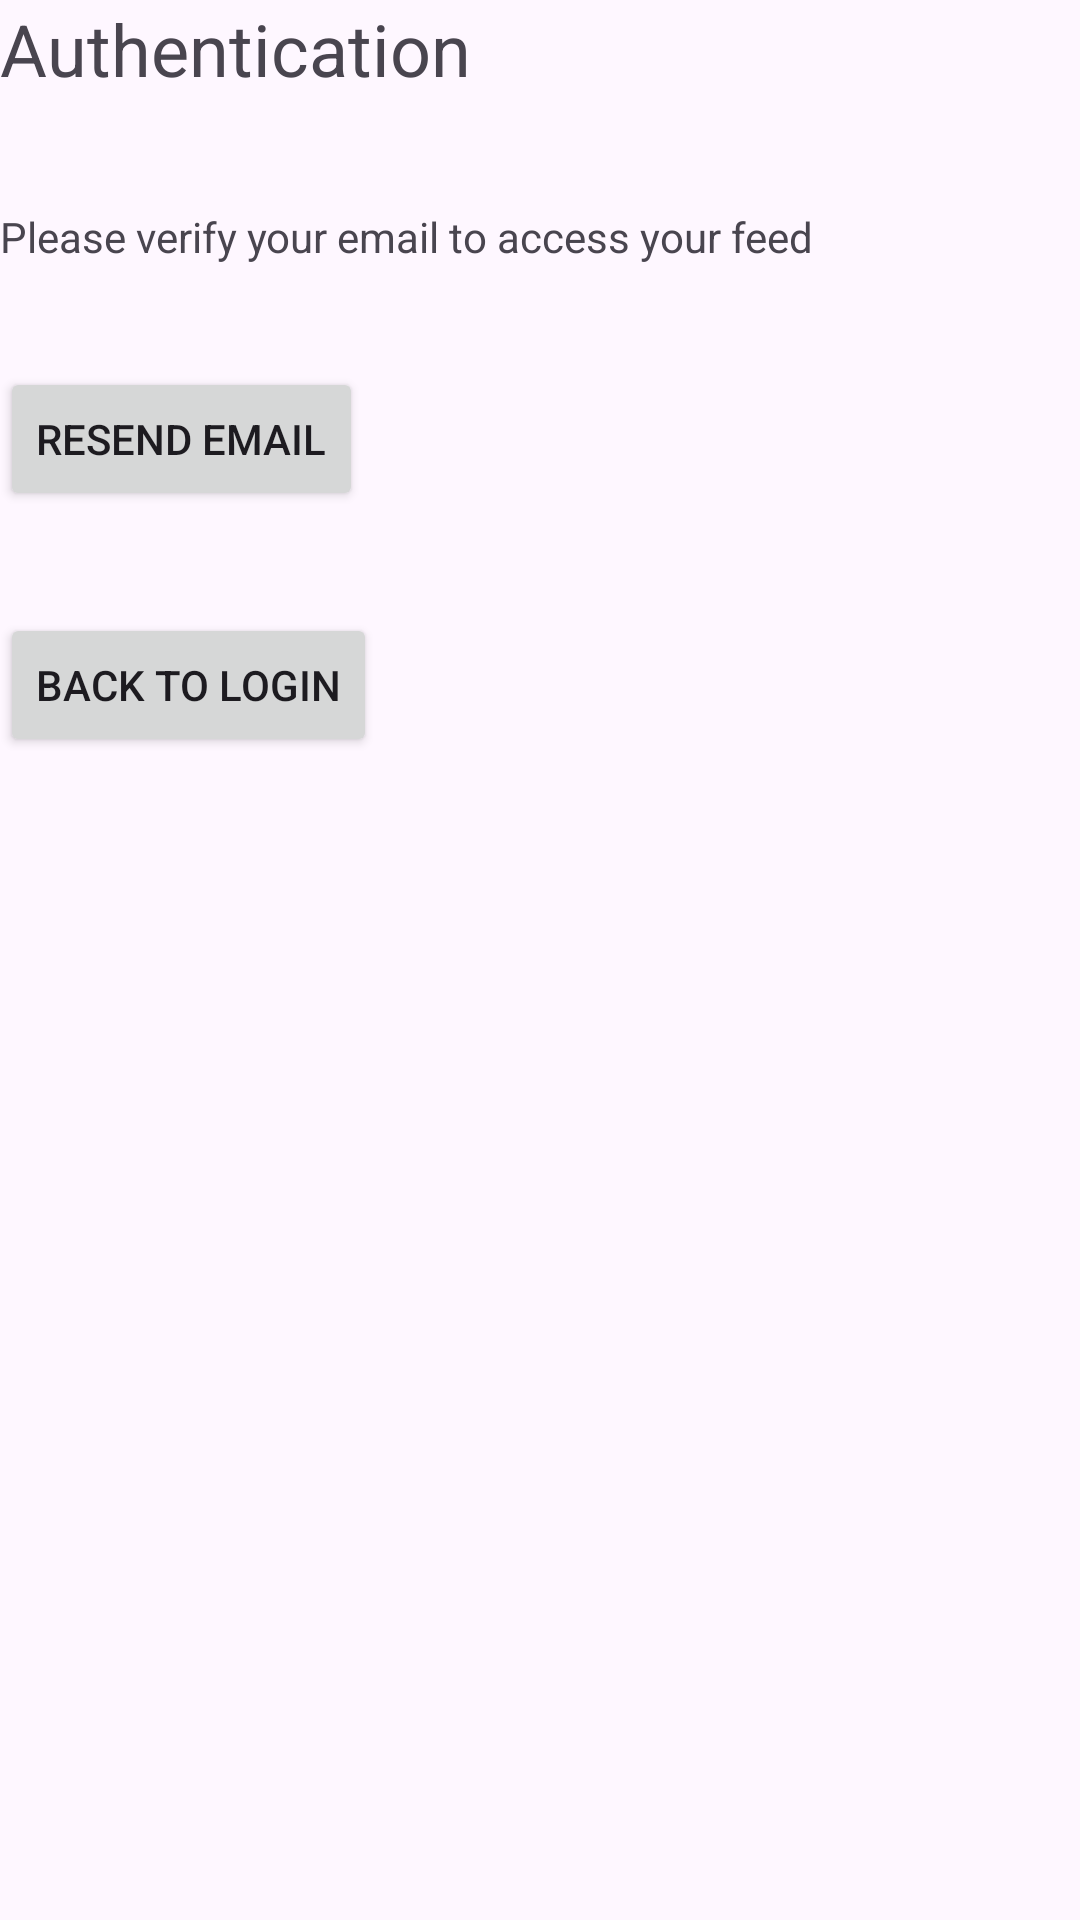

The Android layout XML behind this screen, and the referenced resources:
<!-- AndroidManifest.xml: application theme Theme.Schedulog -->
<!-- res/layout/fragment_auth.xml -->
<?xml version="1.0" encoding="utf-8"?>
<layout xmlns:android="http://schemas.android.com/apk/res/android"
    xmlns:app="http://schemas.android.com/apk/res-auto"
    xmlns:tools="http://schemas.android.com/tools">
    <LinearLayout
        android:layout_width="match_parent"
        android:layout_height="match_parent"
        android:orientation='vertical'
        tools:context=".MainActivity">

        <TextView
            android:id="@+id/textView"
            android:layout_width="wrap_content"
            android:layout_height="wrap_content"
            android:text="Authentication"
            android:textSize="24sp"
            app:layout_constraintEnd_toEndOf="parent"
            app:layout_constraintStart_toStartOf="parent"
            app:layout_constraintTop_toTopOf="parent" />

        <TextView
            android:id="@+id/textView3"
            android:layout_width="wrap_content"
            android:layout_height="wrap_content"
            android:layout_marginTop="37dp"
            android:text="Please verify your email to access your feed"
            app:layout_constraintEnd_toEndOf="parent"
            app:layout_constraintStart_toStartOf="parent"
            app:layout_constraintTop_toBottomOf="@+id/textView" />
        <Button
            android:id="@+id/resendButton"
            android:layout_width="wrap_content"
            android:layout_height="wrap_content"
            android:layout_marginTop="34dp"
            android:text="Resend Email"
            app:layout_constraintEnd_toEndOf="parent"
            app:layout_constraintStart_toStartOf="parent"
            app:layout_constraintTop_toBottomOf="@+id/textView3" />
        <Button
            android:id="@+id/authButton"
            android:layout_width="wrap_content"
            android:layout_height="wrap_content"
            android:layout_marginTop="34dp"
            android:text="Back to Login"
            app:layout_constraintEnd_toEndOf="parent"
            app:layout_constraintStart_toStartOf="parent"
            app:layout_constraintTop_toBottomOf="@+id/textView3" />
    </LinearLayout>
</layout>
<!-- resources referenced by this layout -->
<resources>
  <style name="Theme.Schedulog" parent="Base.Theme.Schedulog" />
  <style name="Base.Theme.Schedulog" parent="Theme.Material3.DayNight.NoActionBar">
          
          
      </style>
</resources>
